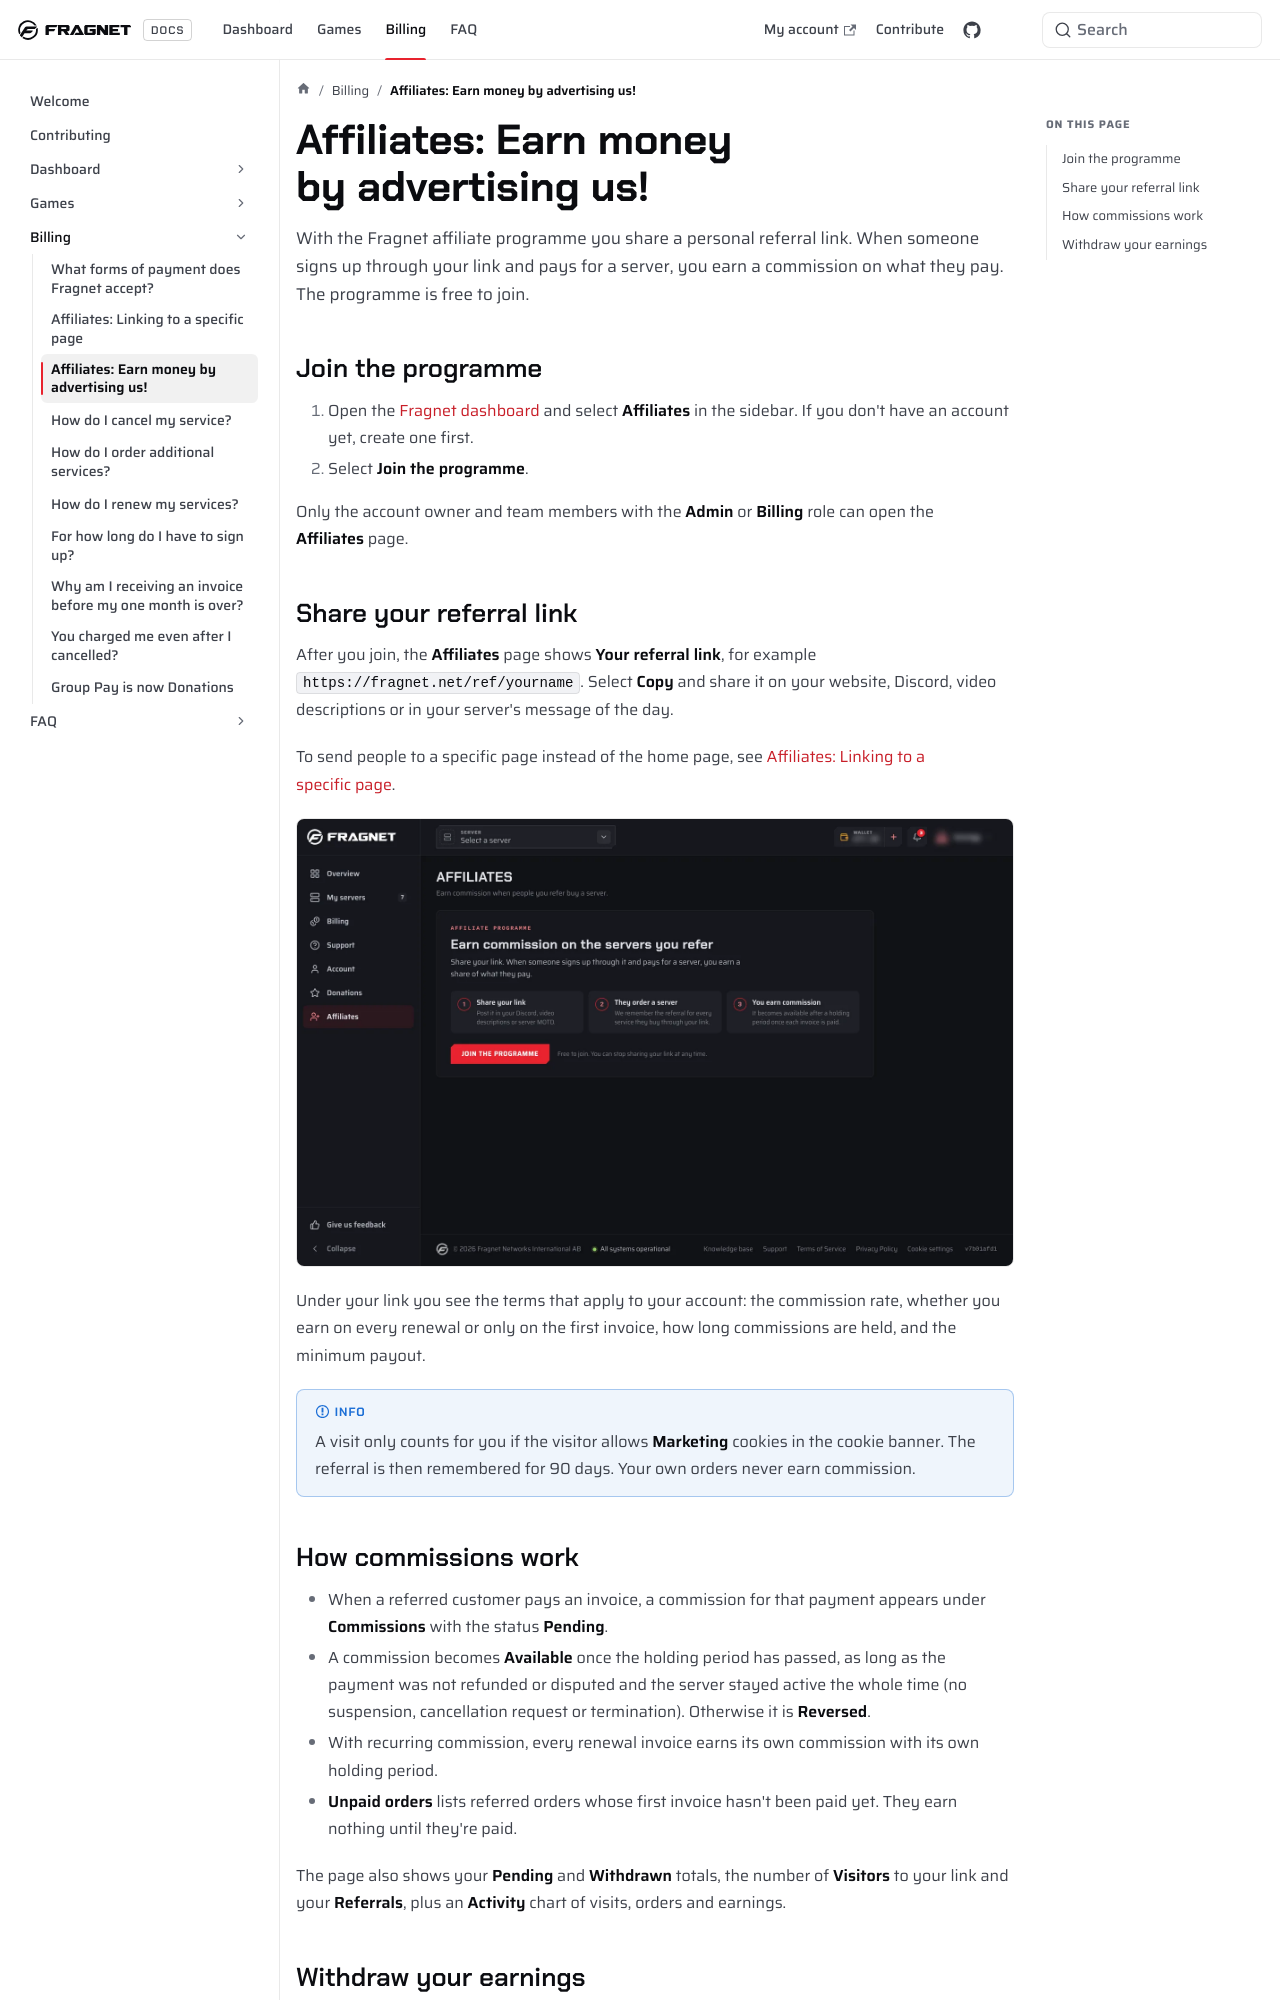

repository: FragnetNetwork/docs · page: billing/affiliate-signup/index.html · generator: docusaurus

# Affiliates: Earn money by advertising us!

With the Fragnet affiliate programme you share a personal referral link. When someone signs up through your link and pays for a server, you earn a commission on what they pay. The programme is free to join.

## Join the programme

1. Open the [Fragnet dashboard](VAR::PANEL_URL) and select **Affiliates** in the sidebar. If you don't have an account yet, create one first.
2. Select **Join the programme**.

Only the account owner and team members with the **Admin** or **Billing** role can open the **Affiliates** page.

## Share your referral link

After you join, the **Affiliates** page shows **Your referral link**, for example `https://fragnet.net/ref/yourname`. Select **Copy** and share it on your website, Discord, video descriptions or in your server's message of the day.

To send people to a specific page instead of the home page, see [Affiliates: Linking to a specific page](./affiliate-custom-url.md).

![Affiliates page after joining](images/affiliates-referral-link@2x.webp)

Under your link you see the terms that apply to your account: the commission rate, whether you earn on every renewal or only on the first invoice, how long commissions are held, and the minimum payout.

:::info
A visit only counts for you if the visitor allows **Marketing** cookies in the cookie banner. The referral is then remembered for 90 days. Your own orders never earn commission.
:::
